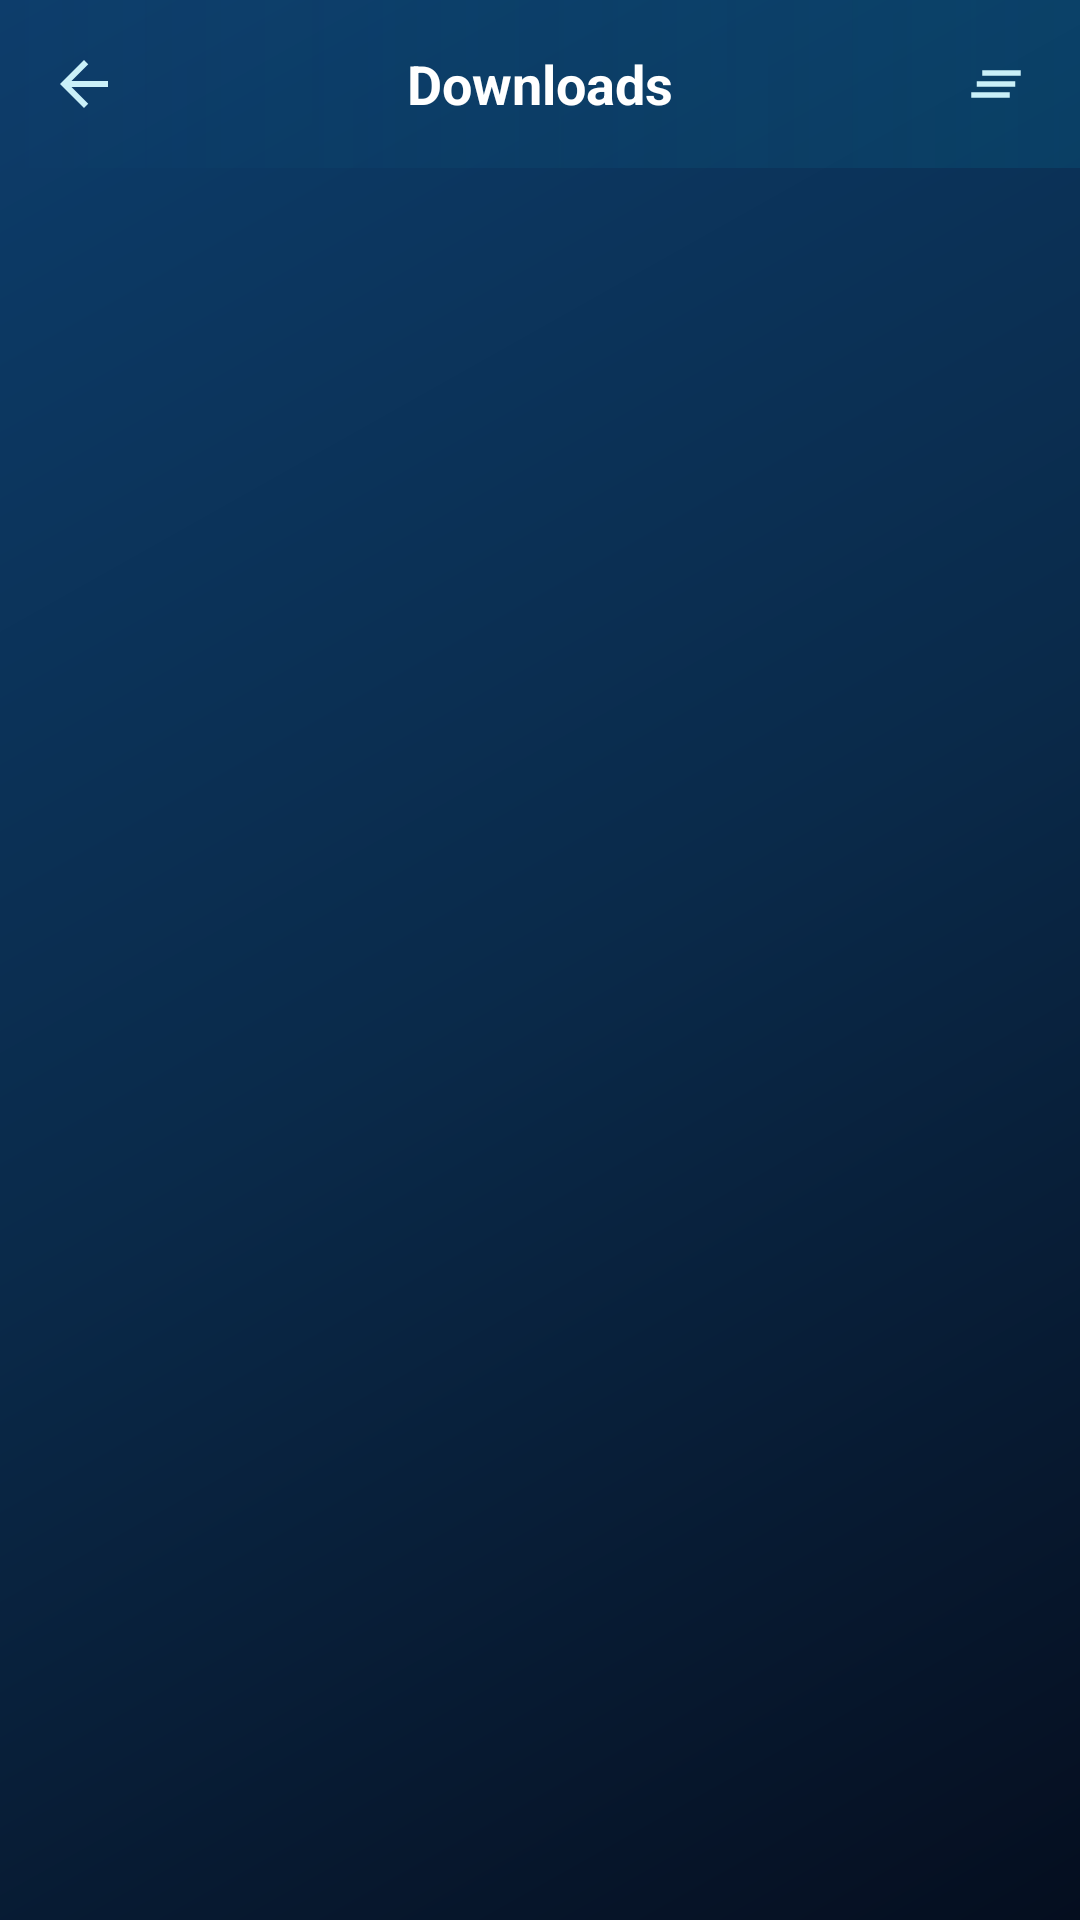

Android layout source for this screen:
<!-- AndroidManifest.xml: application theme Theme.BrahmanBrowser -->
<!-- res/layout/activity_download.xml -->
<?xml version="1.0" encoding="utf-8"?>
<RelativeLayout xmlns:android="http://schemas.android.com/apk/res/android"
    android:layout_width="match_parent"
    android:layout_height="match_parent"
    android:background="@drawable/bg_water_gradient">

    <RelativeLayout
        android:id="@+id/downloadTopBar"
        android:layout_width="match_parent"
        android:layout_height="56dp"
        android:layout_alignParentTop="true"
        android:background="@drawable/bg_top_bar"
        android:paddingStart="8dp"
        android:paddingEnd="8dp">

        <ImageButton
            android:id="@+id/btnDownloadBack"
            android:layout_width="40dp"
            android:layout_height="40dp"
            android:layout_centerVertical="true"
            android:layout_alignParentStart="true"
            android:background="@drawable/bg_nav_button"
            android:src="@drawable/ic_back"
            android:padding="10dp"
            android:contentDescription="Back"/>

        <TextView
            android:layout_width="wrap_content"
            android:layout_height="wrap_content"
            android:layout_centerInParent="true"
            android:text="Downloads"
            android:textColor="@color/textPrimary"
            android:textSize="18sp"
            android:textStyle="bold"/>

        <ImageButton
            android:id="@+id/btnClearAllDownloads"
            android:layout_width="40dp"
            android:layout_height="40dp"
            android:layout_centerVertical="true"
            android:layout_alignParentEnd="true"
            android:background="@drawable/bg_nav_button"
            android:src="@drawable/ic_clear_all"
            android:padding="10dp"
            android:contentDescription="Clear All"/>

    </RelativeLayout>

    <TextView
        android:id="@+id/emptyDownloadText"
        android:layout_width="wrap_content"
        android:layout_height="wrap_content"
        android:layout_centerInParent="true"
        android:text="No downloads yet"
        android:textColor="@color/textHint"
        android:textSize="16sp"
        android:visibility="gone"/>

    <androidx.recyclerview.widget.RecyclerView
        android:id="@+id/downloadRecycler"
        android:layout_width="match_parent"
        android:layout_height="match_parent"
        android:layout_below="@id/downloadTopBar"
        android:paddingTop="8dp"
        android:clipToPadding="false"/>

</RelativeLayout>
<!-- resources referenced by this layout -->
<resources>
  <color name="textHint">#80CAF0F8</color>
  <color name="textPrimary">#FFFFFF</color>
  <!-- drawable bg_nav_button (drawable) -->
  <?xml version="1.0" encoding="utf-8"?>
  <ripple xmlns:android="http://schemas.android.com/apk/res/android" android:color="#4000B4D8">
      <item>
          <shape android:shape="oval">
              <solid android:color="@android:color/transparent"/>
          </shape>
      </item>
  </ripple>
  <!-- drawable bg_top_bar (drawable) -->
  <?xml version="1.0" encoding="utf-8"?>
  <shape xmlns:android="http://schemas.android.com/apk/res/android" android:shape="rectangle">
      <gradient android:type="linear" android:angle="180"
          android:startColor="#1A00B4D8" android:endColor="#00000000"/>
  </shape>
  <!-- drawable bg_water_gradient (drawable) -->
  <?xml version="1.0" encoding="utf-8"?>
  <shape xmlns:android="http://schemas.android.com/apk/res/android">
      <gradient android:type="linear" android:angle="135"
          android:startColor="#050E1F" android:centerColor="#0A2A4A" android:endColor="#0D3D6B"/>
  </shape>
  <!-- drawable ic_back (drawable) -->
  <?xml version="1.0" encoding="utf-8"?>
  <vector xmlns:android="http://schemas.android.com/apk/res/android"
      android:width="24dp" android:height="24dp"
      android:viewportWidth="24" android:viewportHeight="24">
      <path android:fillColor="#CAF0F8"
          android:pathData="M20,11H7.83l5.59,-5.59L12,4l-8,8 8,8 1.41,-1.41L7.83,13H20v-2z"/>
  </vector>
  <!-- drawable ic_clear_all (drawable) -->
  <?xml version="1.0" encoding="utf-8"?>
  <vector xmlns:android="http://schemas.android.com/apk/res/android"
      android:width="22dp"
      android:height="22dp"
      android:viewportWidth="24"
      android:viewportHeight="24">
      <path
          android:fillColor="#CAF0F8"
          android:pathData="M5,13h14v-2H5v2zm-2,4h14v-2H3v2zM7,7v2h14V7H7z"/>
  </vector>
  <style name="Theme.BrahmanBrowser" parent="Theme.MaterialComponents.DayNight.NoActionBar">
          <item name="colorPrimary">@color/waterCyan</item>
          <item name="colorPrimaryVariant">@color/waterTeal</item>
          <item name="colorSecondary">@color/waterAqua</item>
          <item name="colorSecondaryVariant">@color/waterCyanLight</item>
          <item name="android:windowBackground">@color/waterDeep</item>
          <item name="android:statusBarColor">@color/waterDeep</item>
          <item name="android:navigationBarColor">@color/waterDeep</item>
          <item name="android:windowLightStatusBar">false</item>
          <item name="colorSurface">@color/waterMid</item>
          <item name="colorOnSurface">@color/textPrimary</item>
          <item name="android:textColorPrimary">@color/textPrimary</item>
          <item name="android:textColorSecondary">@color/textSecondary</item>
      </style>
  <color name="waterCyan">#00B4D8</color>
  <color name="waterTeal">#0096C7</color>
  <color name="waterAqua">#48CAE4</color>
  <color name="waterCyanLight">#90E0EF</color>
  <color name="waterDeep">#050E1F</color>
  <color name="waterMid">#0A2A4A</color>
  <color name="textSecondary">#CAF0F8</color>
</resources>
